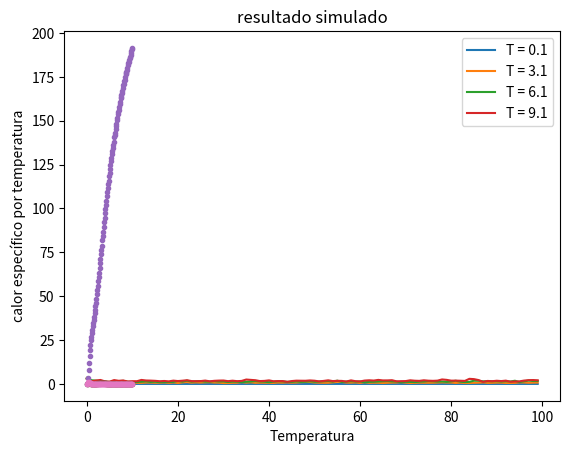

Write the Python code that produced this figure.
#!/usr/bin/env python
# coding: utf-8

# In[1]:


import numpy as np
import matplotlib.pyplot as plt


# # Parâmetros e constantes da simulação

# In[2]:


N = 10**2                       # N sistemas de 3 estados
kB = 1.                         # constante de Boltzmann kB=1
M = 10**4 + 20                  # Número de passos de Monte Carlo da simulação
T = np.linspace(.1, 10., 100)   # 100 temperaturas igualmente espaçadas
                                # entre 0.1 e 10.0
beta = 1/(kB*T)

rng = np.random.default_rng()


# # Matrizes que armazenam os estados

# In[3]:


# escolhemos estado inicial e alterações possiveis aleatórios
s_t = rng.choice([.0,1.,8.], size=(M+1,T.size,N))

# sinal aleatório para implementar metrópolis
aceite_arr = rng.random(size=(M,T.size,N))


# # Laço principal

# In[4]:


# Percorremos os passos de Monte Carlo
for k in range(M):     
    # Cada átomo tem chance de mudar
    delta_E = s_t[k+1] - s_t[k]    
    
    # Decidimos aceite pelo algoritmo de metrópolis
    aceite_rand = aceite_arr[k] < np.exp(-beta*(delta_E.T)).T 
    
    # Registramos os estados a cada passo de Monte Carlo
    s_t[k+1] = s_t[k+1]*aceite_rand + s_t[k]*(~aceite_rand)   


# # Equilibração

# In[5]:


plt.plot((s_t[:100,0::30]).mean(axis=2))
plt.title("gráficos dos testes de equilibração")
plt.ylabel("energia média por partícula")
plt.xlabel("Passo de Monte Carlo")
plt.legend([f'T = {round(t, 1)}'for t in T[0::30]], loc='upper right')
plt.show()


# In[6]:


s_t_eq = s_t[21:]   # system thermalization


# # Estatistica

# In[7]:


# particionamento
E = np.stack(np.split(s_t_eq.sum(axis=2), s_t_eq.shape[0]**(1/2)),
             axis=1)

U = E.mean(axis=0)  # energia interna

# calor específico por átomo da coleção
C = ((E**2).mean(axis=0)-E.mean(axis=0)**2)/(N*T**2) 

U_mean, C_mean = U.mean(axis=0), C.mean(axis=0) # media final


# # Estimativa de erros

# In[8]:


# desvio padrão da média
def std_mean(dist): 
    e = dist.mean(axis=0)       # 1ro momento
    e2 = (dist**2).mean(axis=0) # 2do momento
    return ((e2-e**2)/(dist.shape[0] - 1))*(1/2)

U_std, C_std = std_mean(U), std_mean(C)


# # Exibição dos gráficos

# ## energia interna

# In[9]:


plt.errorbar(T, U_mean, yerr=U_std, fmt='.')
plt.title("resultado simulado")
plt.ylabel("energia interna")
plt.xlabel("Temperatura")
plt.show()


# ## calor específico por átomo da coleção

# In[10]:


plt.errorbar(T, C_mean, yerr=C_std, fmt='.')
plt.title("resultado simulado")
plt.ylabel("calor específico por átomo da coleção")
plt.xlabel("Temperatura")
plt.show()


# ## calor específico por temperatura

# In[11]:


plt.errorbar(
    T, 
    C_mean/T,
    yerr=(C_mean/T)*(((C_std/C_mean)**2 + ((9.9/100)/T)**2)**(1/2))**2, 
    fmt='.'
)
plt.title("resultado simulado")
plt.ylabel("calor específico por temperatura")
plt.xlabel("Temperatura")
plt.show()


# # localizar a posição do pico com incerteza de 0.2

# ## 1ro pico (0 < T < 2)

# In[12]:


T_max1 = T[C[:,:20].argmax(axis=1)] # recorte
T_max1_mean = np.mean(T_max1)

print(f'a posição estimada para o 1ro pico é: {T_max1_mean}')
print(f'com incerteza de: {std_mean(T_max1)}')


# ## 2do pico (20 < T)

# In[13]:


T_max2 = T[C[:,20:].argmax(axis=1) + 20]    # recorte
T_max2_mean = np.mean(T_max2)

print(f'a posição estimada para o 1ro pico é: {T_max2_mean}')
print(f'com incerteza de: {std_mean(T_max2)}')


# # Estimativa da razão entre as temperaturas correspondentes aos picos

# In[14]:


print(
f"""Estimativa da razão entre as temperaturas correspondentes aos picos: 
{T_max2_mean/T_max1_mean}"""
)


# ## intepretação física para essa razão

# A razão estimada entre as temperaturas correspondentes aos picos (aprox.
# 7) é semelhante a razão da  variação de energia entre níveis de energia 
# consecutivos de micro-estados. Estes picos na curva do calor específico, 
# em limite de coleções grandes, conevergem para a temperatura crítica de 
# mudança do macro-estado.
# 
# Assim, esta razão entre os picos, pode ser interpretada como resultado 
# da estatística de microestados que mostra intervalos proporcionais de 
# temperatura  com a energia do micro-estado predominante relatiava à 
# energia do estado fundamental.
